Image classification data set "images" (shabazpatel/wbc-classification on GitHub). Class labels (4): eosinophil, lymphocyte, monocyte, neutrophil.

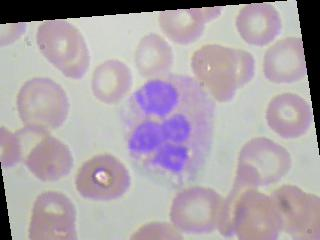
Label: neutrophil

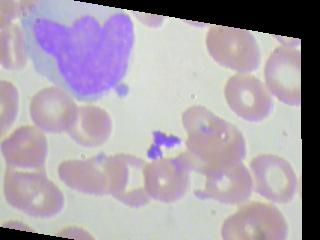
Label: monocyte

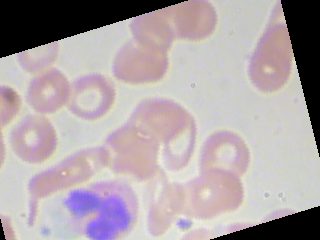
Label: eosinophil

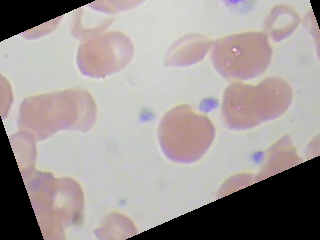
Label: eosinophil

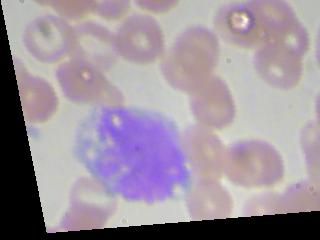
Label: monocyte

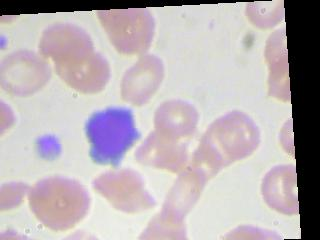
Label: lymphocyte
